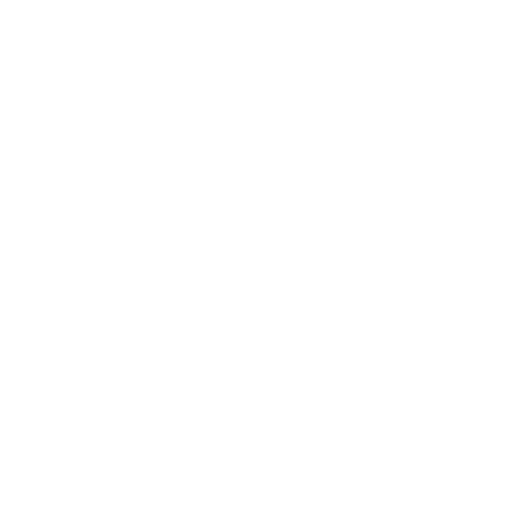
t = 0.00 s
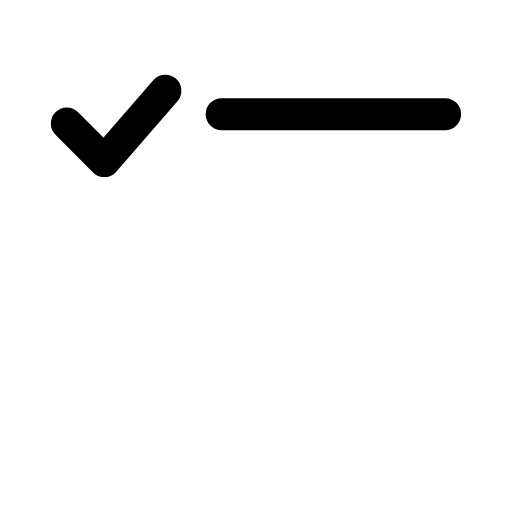
t = 0.30 s
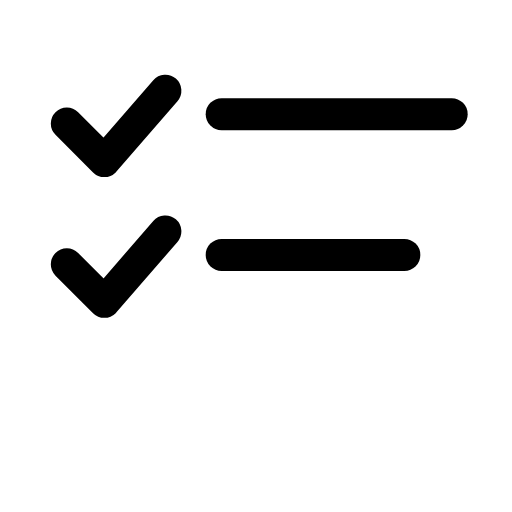
t = 0.62 s
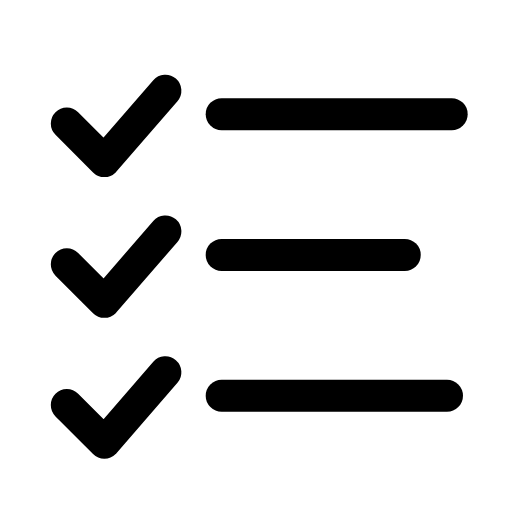
t = 0.93 s
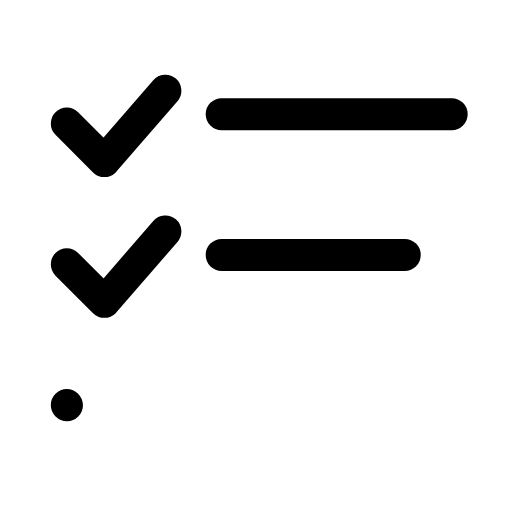
t = 1.26 s
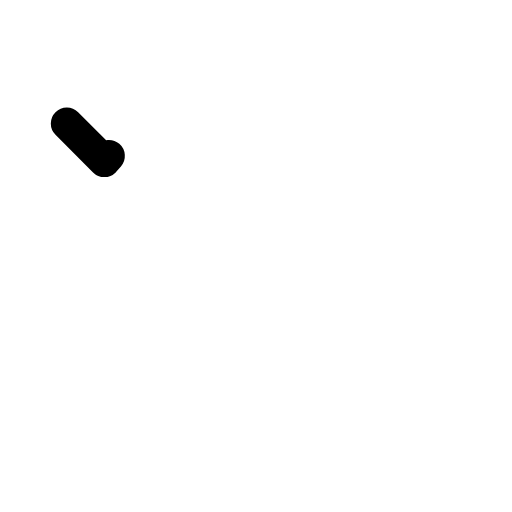
t = 1.59 s

The animated SVG that drew these frames (rendered in a browser with its animation timeline set to each time). Animation: 6 SMIL elements (animate=6); one cycle of 1.90 s, repeats indefinitely.

<svg xmlns="http://www.w3.org/2000/svg" width="24" height="24" viewBox="0 0 24 24" fill="none"><g transform="translate(-0.388 -1.25) scale(1.1)"><path stroke="currentColor" stroke-width="1.364" stroke-linecap="round" stroke-linejoin="round" fill="none" d="M3.2 6.4L4.8 8L7.4 5" pathLength="1" stroke-dasharray="1"><animate attributeName="stroke-dashoffset" values="1;1;0;0;0;0;1;1;1" keyTimes="0;0.036;0.108;0.45;0.6;0.828;0.876;0.9;1" dur="1.9s" repeatCount="indefinite" calcMode="spline" keySplines="0.16 1 0.3 1;0.16 1 0.3 1;0.16 1 0.3 1;0.16 1 0.3 1;0.16 1 0.3 1;0.16 1 0.3 1;0.16 1 0.3 1;0.16 1 0.3 1"/></path><line stroke="currentColor" stroke-width="1.364" stroke-linecap="round" stroke-linejoin="round" fill="none" x1="9.8" y1="6" x2="19.6" y2="6" stroke-dasharray="9.8"><animate attributeName="stroke-dashoffset" values="9.8;9.8;0;0;0;0;9.8;9.8;9.8" keyTimes="0;0.117;0.198;0.45;0.6;0.768;0.822;0.9;1" dur="1.9s" repeatCount="indefinite" calcMode="spline" keySplines="0.16 1 0.3 1;0.16 1 0.3 1;0.16 1 0.3 1;0.16 1 0.3 1;0.16 1 0.3 1;0.16 1 0.3 1;0.16 1 0.3 1;0.16 1 0.3 1"/></line><path stroke="currentColor" stroke-width="1.364" stroke-linecap="round" stroke-linejoin="round" fill="none" d="M3.2 12.4L4.8 14L7.4 11" pathLength="1" stroke-dasharray="1"><animate attributeName="stroke-dashoffset" values="1;1;0;0;0;0;1;1;1" keyTimes="0;0.189;0.261;0.45;0.6;0.726;0.774;0.9;1" dur="1.9s" repeatCount="indefinite" calcMode="spline" keySplines="0.16 1 0.3 1;0.16 1 0.3 1;0.16 1 0.3 1;0.16 1 0.3 1;0.16 1 0.3 1;0.16 1 0.3 1;0.16 1 0.3 1;0.16 1 0.3 1"/></path><line stroke="currentColor" stroke-width="1.364" stroke-linecap="round" stroke-linejoin="round" fill="none" x1="9.8" y1="12" x2="17.6" y2="12" stroke-dasharray="7.8"><animate attributeName="stroke-dashoffset" values="7.8;7.8;0;0;0;0;7.8;7.8;7.8" keyTimes="0;0.27;0.342;0.45;0.6;0.672;0.72;0.9;1" dur="1.9s" repeatCount="indefinite" calcMode="spline" keySplines="0.16 1 0.3 1;0.16 1 0.3 1;0.16 1 0.3 1;0.16 1 0.3 1;0.16 1 0.3 1;0.16 1 0.3 1;0.16 1 0.3 1;0.16 1 0.3 1"/></line><path stroke="currentColor" stroke-width="1.364" stroke-linecap="round" stroke-linejoin="round" fill="none" d="M3.2 18.4L4.8 20L7.4 17" pathLength="1" stroke-dasharray="1"><animate attributeName="stroke-dashoffset" values="1;1;0;0;0;0;1;1;1" keyTimes="0;0.342;0.405;0.45;0.6;0.63;0.672;0.9;1" dur="1.9s" repeatCount="indefinite" calcMode="spline" keySplines="0.16 1 0.3 1;0.16 1 0.3 1;0.16 1 0.3 1;0.16 1 0.3 1;0.16 1 0.3 1;0.16 1 0.3 1;0.16 1 0.3 1;0.16 1 0.3 1"/></path><line stroke="currentColor" stroke-width="1.364" stroke-linecap="round" stroke-linejoin="round" fill="none" x1="9.8" y1="18" x2="19.4" y2="18" stroke-dasharray="9.6"><animate attributeName="stroke-dashoffset" values="9.6;9.6;0;0;0;0;9.6;9.6;9.6" keyTimes="0;0.396;0.441;0.45;0.6;0.606;0.636;0.9;1" dur="1.9s" repeatCount="indefinite" calcMode="spline" keySplines="0.16 1 0.3 1;0.16 1 0.3 1;0.16 1 0.3 1;0.16 1 0.3 1;0.16 1 0.3 1;0.16 1 0.3 1;0.16 1 0.3 1;0.16 1 0.3 1"/></line></g></svg>
